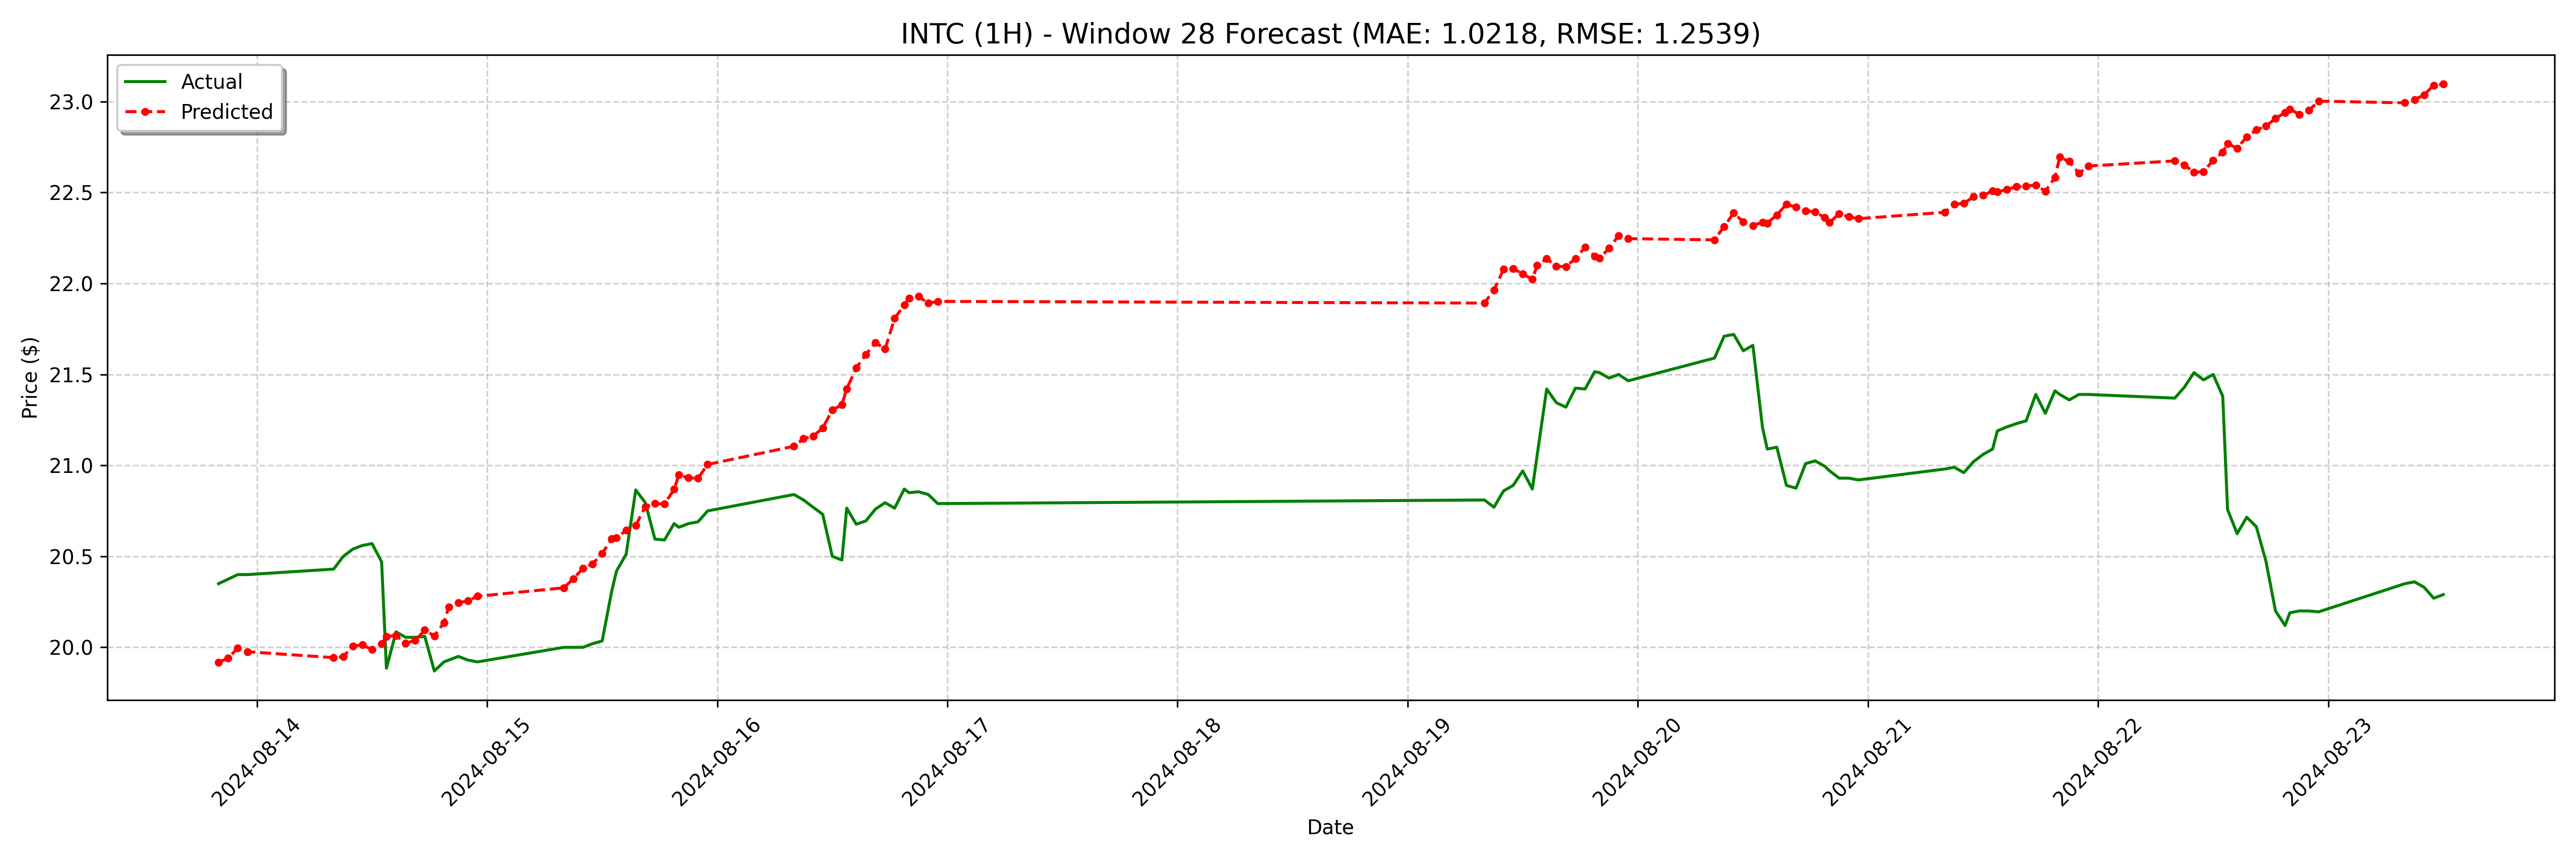

Source data for this figure (header and first rows):
date, actual, forecast
2024-08-13 20:00:00, 20.35, 19.92
2024-08-13 21:00:00, 20.38, 19.94
2024-08-13 22:00:00, 20.4, 20
2024-08-13 23:00:00, 20.4, 19.98
2024-08-14 08:00:00, 20.43, 19.94
2024-08-14 09:00:00, 20.5, 19.95
2024-08-14 10:00:00, 20.54, 20.01
2024-08-14 11:00:00, 20.56, 20.01
2024-08-14 12:00:00, 20.57, 19.99
2024-08-14 13:00:00, 20.47, 20.02
2024-08-14 13:30:00, 19.89, 20.06
2024-08-14 14:30:00, 20.08, 20.06
2024-08-14 15:30:00, 20.06, 20.02
2024-08-14 16:30:00, 20.06, 20.04
2024-08-14 17:30:00, 20.06, 20.09
2024-08-14 18:30:00, 19.87, 20.06
2024-08-14 19:30:00, 19.92, 20.14
2024-08-14 20:00:00, 19.93, 20.22
2024-08-14 21:00:00, 19.95, 20.24
2024-08-14 22:00:00, 19.93, 20.26
2024-08-14 23:00:00, 19.92, 20.28
2024-08-15 08:00:00, 20.0, 20.33
2024-08-15 09:00:00, 20.0, 20.38
2024-08-15 10:00:00, 20.0, 20.43
2024-08-15 11:00:00, 20.02, 20.46
2024-08-15 12:00:00, 20.04, 20.52
2024-08-15 13:00:00, 20.31, 20.6
2024-08-15 13:30:00, 20.42, 20.6
2024-08-15 14:30:00, 20.51, 20.64
2024-08-15 15:30:00, 20.86, 20.67
2024-08-15 16:30:00, 20.8, 20.77
2024-08-15 17:30:00, 20.59, 20.79
2024-08-15 18:30:00, 20.59, 20.79
2024-08-15 19:30:00, 20.68, 20.87
2024-08-15 20:00:00, 20.66, 20.95
2024-08-15 21:00:00, 20.68, 20.93
2024-08-15 22:00:00, 20.69, 20.93
2024-08-15 23:00:00, 20.75, 21.01
2024-08-16 08:00:00, 20.84, 21.11
2024-08-16 09:00:00, 20.81, 21.15
2024-08-16 10:00:00, 20.77, 21.16
2024-08-16 11:00:00, 20.73, 21.21
2024-08-16 12:00:00, 20.5, 21.31
2024-08-16 13:00:00, 20.48, 21.33
2024-08-16 13:30:00, 20.76, 21.42
2024-08-16 14:30:00, 20.68, 21.54
2024-08-16 15:30:00, 20.69, 21.61
2024-08-16 16:30:00, 20.76, 21.67
2024-08-16 17:30:00, 20.8, 21.64
2024-08-16 18:30:00, 20.76, 21.81
2024-08-16 19:30:00, 20.87, 21.88
2024-08-16 20:00:00, 20.85, 21.92
2024-08-16 21:00:00, 20.86, 21.93
2024-08-16 22:00:00, 20.84, 21.89
2024-08-16 23:00:00, 20.79, 21.9
2024-08-19 08:00:00, 20.81, 21.89
2024-08-19 09:00:00, 20.77, 21.96
2024-08-19 10:00:00, 20.86, 22.08
2024-08-19 11:00:00, 20.89, 22.08
2024-08-19 12:00:00, 20.97, 22.05
... 68 more rows
